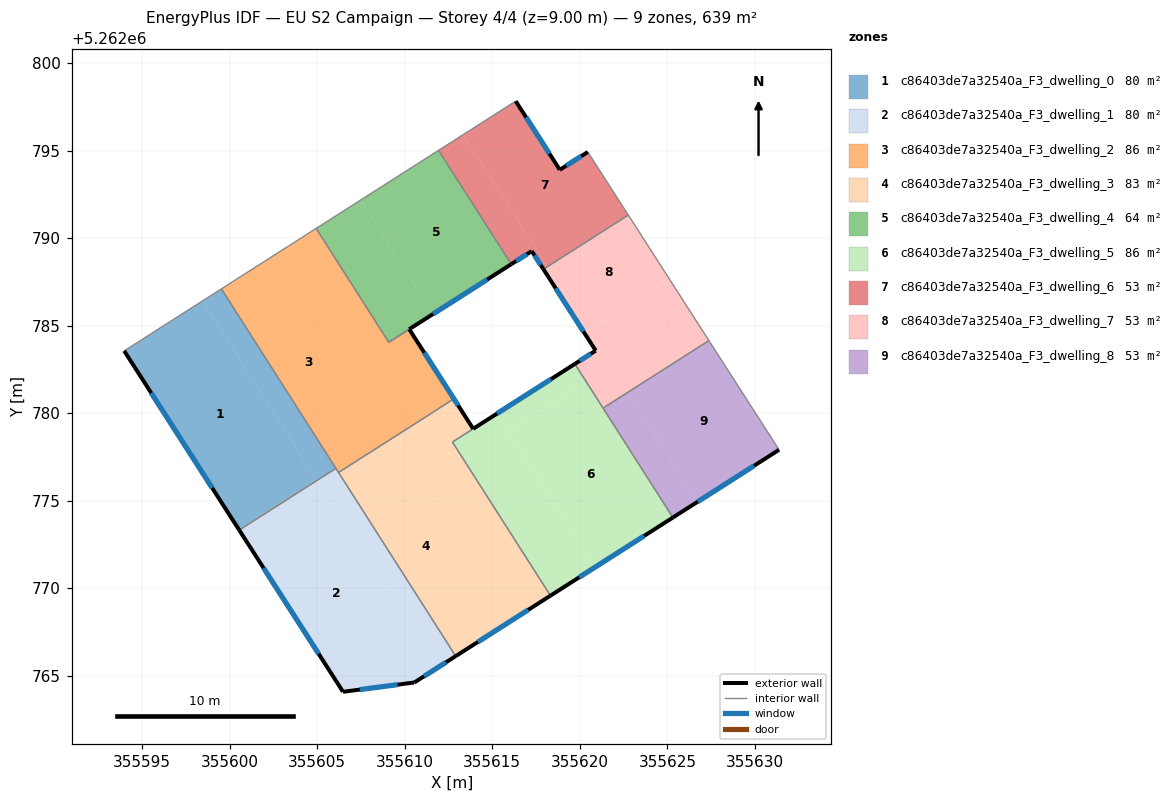
=== STOREY PLAN SPEC (per zone: floor XY polygon, exterior-wall plan segments, windows/doors) ===
zone 1: c86403de7a32540a_F3_dwelling_0  (79.8 m²)
  floor: (355598.45, 5262786.42) (355604.95, 5262776.23) (355600.51, 5262773.39) (355593.98, 5262783.57)
  floor: (355599.53, 5262787.11) (355606.07, 5262776.86) (355604.99, 5262776.17) (355598.45, 5262786.42)
  floor: (355604.95, 5262776.23) (355604.99, 5262776.17) (355600.55, 5262773.34) (355600.51, 5262773.39)
  exterior wall: (355593.98, 5262783.57) – (355600.55, 5262773.34)  [12.2 m]
    window: (355595.52, 5262781.17) – (355599.01, 5262775.74)  [10.3 m²]
  interior walls: 3
zone 2: c86403de7a32540a_F3_dwelling_1  (79.8 m²)
  floor: (355604.99, 5262776.17) (355611.83, 5262765.45) (355610.55, 5262764.63) (355606.48, 5262764.10) (355600.55, 5262773.34)
  floor: (355606.22, 5262776.62) (355612.91, 5262766.14) (355611.83, 5262765.45) (355605.14, 5262775.93)
  floor: (355606.07, 5262776.86) (355606.22, 5262776.62) (355605.14, 5262775.93) (355604.99, 5262776.17)
  exterior wall: (355610.55, 5262764.63) – (355612.91, 5262766.14)  [2.8 m]
    window: (355611.10, 5262764.99) – (355612.36, 5262765.78)  [2.4 m²]
  exterior wall: (355606.48, 5262764.10) – (355610.55, 5262764.63)  [4.1 m]
    window: (355607.43, 5262764.23) – (355609.59, 5262764.51)  [3.5 m²]
  exterior wall: (355600.55, 5262773.34) – (355606.48, 5262764.10)  [11.0 m]
    window: (355601.94, 5262771.17) – (355605.08, 5262766.27)  [9.3 m²]
  interior walls: 3
zone 3: c86403de7a32540a_F3_dwelling_2  (86.4 m²)
  floor: (355602.78, 5262789.18) (355609.47, 5262778.69) (355606.22, 5262776.62) (355599.53, 5262787.11)
  floor: (355610.25, 5262784.80) (355612.80, 5262780.83) (355611.63, 5262780.07) (355609.47, 5262778.69) (355602.78, 5262789.18) (355604.94, 5262790.56) (355609.09, 5262784.06)
  interior walls: 8
zone 4: c86403de7a32540a_F3_dwelling_3  (82.7 m²)
  floor: (355609.47, 5262778.69) (355616.16, 5262768.21) (355612.91, 5262766.14) (355606.22, 5262776.62)
  floor: (355613.91, 5262779.12) (355612.72, 5262778.36) (355618.32, 5262769.59) (355616.16, 5262768.21) (355609.76, 5262778.23) (355613.11, 5262780.36)
  floor: (355610.26, 5262784.80) (355613.11, 5262780.36) (355609.76, 5262778.23) (355609.47, 5262778.69) (355611.63, 5262780.07) (355612.80, 5262780.83)
  exterior wall: (355613.91, 5262779.12) – (355610.26, 5262784.80)  [6.8 m]
    window: (355613.05, 5262780.45) – (355611.12, 5262783.47)  [5.7 m²]
  exterior wall: (355612.91, 5262766.14) – (355618.32, 5262769.59)  [6.4 m]
    window: (355614.18, 5262766.95) – (355617.05, 5262768.78)  [5.4 m²]
  interior walls: 8
zone 5: c86403de7a32540a_F3_dwelling_4  (63.9 m²)
  floor: (355611.93, 5262795.02) (355616.08, 5262788.52) (355611.62, 5262785.68) (355607.48, 5262792.18)
  floor: (355607.48, 5262792.18) (355611.62, 5262785.68) (355609.09, 5262784.06) (355604.94, 5262790.56)
  exterior wall: (355610.26, 5262784.80) – (355616.08, 5262788.52)  [6.9 m]
    window: (355611.62, 5262785.68) – (355614.71, 5262787.65)  [5.8 m²]
  interior walls: 4
zone 6: c86403de7a32540a_F3_dwelling_5  (86.3 m²)
  floor: (355620.37, 5262781.80) (355625.31, 5262774.05) (355620.85, 5262771.21) (355615.91, 5262778.95)
  floor: (355615.26, 5262779.98) (355620.85, 5262771.21) (355618.32, 5262769.59) (355612.72, 5262778.36)
  floor: (355619.72, 5262782.82) (355620.37, 5262781.80) (355615.91, 5262778.95) (355615.26, 5262779.98)
  exterior wall: (355618.32, 5262769.59) – (355625.31, 5262774.05)  [8.3 m]
    window: (355619.96, 5262770.64) – (355623.67, 5262773.00)  [7.0 m²]
  exterior wall: (355619.72, 5262782.82) – (355613.91, 5262779.12)  [6.9 m]
    window: (355618.35, 5262781.95) – (355615.27, 5262779.99)  [5.8 m²]
  interior walls: 4
zone 7: c86403de7a32540a_F3_dwelling_6  (53.2 m²)
  floor: (355613.34, 5262795.91) (355618.15, 5262788.38) (355617.92, 5262788.23) (355617.26, 5262789.26) (355616.08, 5262788.52) (355611.93, 5262795.02)
  floor: (355620.45, 5262794.92) (355622.77, 5262791.32) (355618.15, 5262788.38) (355613.34, 5262795.91) (355616.34, 5262797.83) (355618.85, 5262793.91)
  exterior wall: (355616.08, 5262788.52) – (355617.26, 5262789.26)  [1.4 m]
    window: (355616.36, 5262788.69) – (355616.98, 5262789.09)  [1.2 m²]
  exterior wall: (355618.85, 5262793.91) – (355616.34, 5262797.83)  [4.7 m]
    window: (355618.26, 5262794.83) – (355616.93, 5262796.91)  [3.9 m²]
  exterior wall: (355620.45, 5262794.92) – (355618.85, 5262793.91)  [1.9 m]
    window: (355620.08, 5262794.69) – (355619.23, 5262794.15)  [1.6 m²]
  exterior wall: (355617.26, 5262789.26) – (355617.92, 5262788.23)  [1.2 m]
    window: (355617.41, 5262789.02) – (355617.76, 5262788.47)  [1.0 m²]
  interior walls: 4
zone 8: c86403de7a32540a_F3_dwelling_7  (53.2 m²)
  floor: (355618.15, 5262788.38) (355621.77, 5262782.69) (355620.37, 5262781.80) (355619.72, 5262782.82) (355620.91, 5262783.58) (355617.92, 5262788.23)
  floor: (355621.77, 5262782.69) (355622.73, 5262781.19) (355621.33, 5262780.30) (355620.37, 5262781.80)
  floor: (355622.77, 5262791.32) (355625.11, 5262787.67) (355620.48, 5262784.72) (355618.15, 5262788.38)
  floor: (355625.11, 5262787.67) (355627.37, 5262784.16) (355622.73, 5262781.19) (355620.48, 5262784.72)
  exterior wall: (355620.91, 5262783.58) – (355619.72, 5262782.82)  [1.4 m]
    window: (355620.63, 5262783.40) – (355619.99, 5262783.00)  [1.2 m²]
  exterior wall: (355617.92, 5262788.23) – (355620.91, 5262783.58)  [5.5 m]
    window: (355618.62, 5262787.14) – (355620.20, 5262784.67)  [4.7 m²]
  interior walls: 4
zone 9: c86403de7a32540a_F3_dwelling_8  (53.2 m²)
  floor: (355622.73, 5262781.19) (355626.72, 5262774.95) (355625.31, 5262774.05) (355621.33, 5262780.30)
  floor: (355627.37, 5262784.16) (355631.38, 5262777.92) (355626.72, 5262774.95) (355622.73, 5262781.19)
  exterior wall: (355625.31, 5262774.05) – (355631.38, 5262777.92)  [7.2 m]
    window: (355626.74, 5262774.96) – (355629.95, 5262777.01)  [6.1 m²]
  interior walls: 3

=== DERIVED (storey summary) ===
Building: EU S2 Campaign
Storey: 4 of 4  (floor level z = 9.00 m)
Storey gross floor area: 638.6 m²
Zones on this storey: 9
  - c86403de7a32540a_F3_dwelling_0: floor 79.8 m²; exterior wall 12.2 m (36.5 m²); 1 window(s) 10.3 m²; WWR 28.1%
  - c86403de7a32540a_F3_dwelling_1: floor 79.8 m²; exterior wall 17.9 m (53.6 m²); 3 window(s) 15.1 m²; WWR 28.1%
  - c86403de7a32540a_F3_dwelling_2: floor 86.4 m²
  - c86403de7a32540a_F3_dwelling_3: floor 82.7 m²; exterior wall 13.2 m (39.5 m²); 2 window(s) 11.1 m²; WWR 28.1%
  - c86403de7a32540a_F3_dwelling_4: floor 63.9 m²; exterior wall 6.9 m (20.7 m²); 1 window(s) 5.8 m²; WWR 28.1%
  - c86403de7a32540a_F3_dwelling_5: floor 86.3 m²; exterior wall 15.2 m (45.5 m²); 2 window(s) 12.8 m²; WWR 28.1%
  - c86403de7a32540a_F3_dwelling_6: floor 53.2 m²; exterior wall 9.2 m (27.5 m²); 4 window(s) 7.7 m²; WWR 28.1%
  - c86403de7a32540a_F3_dwelling_7: floor 53.2 m²; exterior wall 6.9 m (20.8 m²); 2 window(s) 5.9 m²; WWR 28.1%
  - c86403de7a32540a_F3_dwelling_8: floor 53.2 m²; exterior wall 7.2 m (21.6 m²); 1 window(s) 6.1 m²; WWR 28.1%
Zone adjacency (shared interzone walls):
  - c86403de7a32540a_F3_dwelling_0 ↔ c86403de7a32540a_F3_dwelling_1
  - c86403de7a32540a_F3_dwelling_0 ↔ c86403de7a32540a_F3_dwelling_2
  - c86403de7a32540a_F3_dwelling_1 ↔ c86403de7a32540a_F3_dwelling_2
  - c86403de7a32540a_F3_dwelling_1 ↔ c86403de7a32540a_F3_dwelling_3
  - c86403de7a32540a_F3_dwelling_2 ↔ c86403de7a32540a_F3_dwelling_3
  - c86403de7a32540a_F3_dwelling_2 ↔ c86403de7a32540a_F3_dwelling_4
  - c86403de7a32540a_F3_dwelling_3 ↔ c86403de7a32540a_F3_dwelling_4
  - c86403de7a32540a_F3_dwelling_3 ↔ c86403de7a32540a_F3_dwelling_5
  - c86403de7a32540a_F3_dwelling_4 ↔ c86403de7a32540a_F3_dwelling_6
  - c86403de7a32540a_F3_dwelling_5 ↔ c86403de7a32540a_F3_dwelling_7
  - c86403de7a32540a_F3_dwelling_5 ↔ c86403de7a32540a_F3_dwelling_8
  - c86403de7a32540a_F3_dwelling_6 ↔ c86403de7a32540a_F3_dwelling_7
  - c86403de7a32540a_F3_dwelling_7 ↔ c86403de7a32540a_F3_dwelling_8